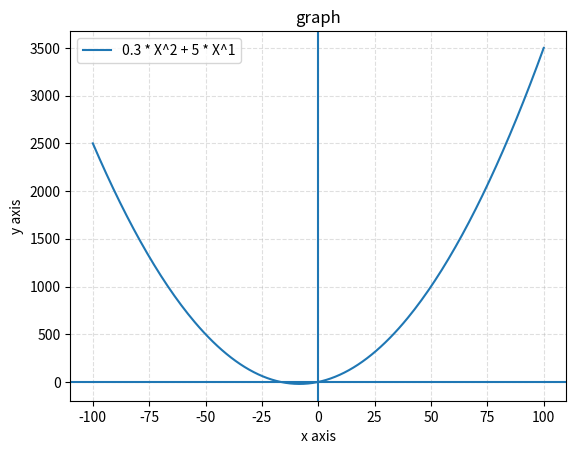

Reproduce this figure in Python.
import matplotlib.pyplot as plt
import numpy as np

x = np.linspace(-100,100, num=200)

def y(x):
    return np.power(x, 2) * 0.3 + 5 * x

plt.plot(x, y(x), label='0.3 * X^2 + 5 * X^1')

plt.title("graph")
plt.xlabel('x axis')
plt.ylabel('y axis')
plt.axvline()
plt.axhline()

plt.grid(alpha=.4, linestyle='--')

plt.legend()
plt.show()